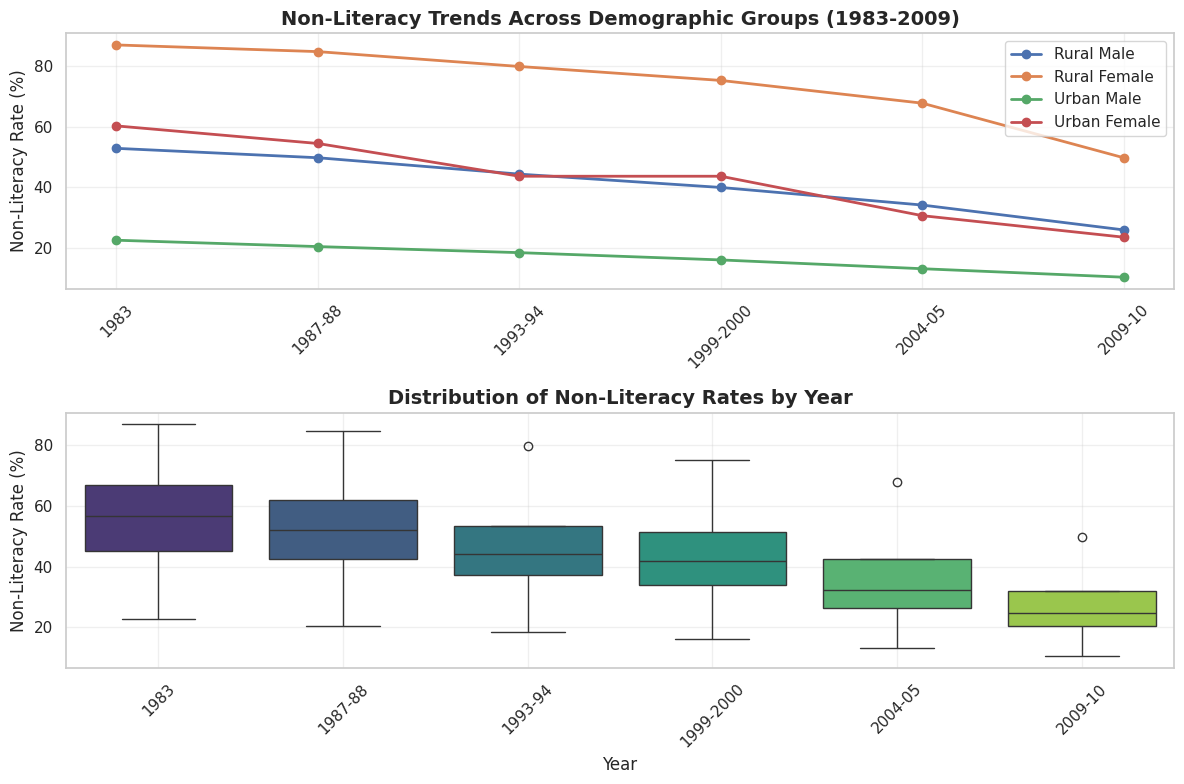

This chart was generated by the following Python code:
import numpy as np
import pandas as pd
from scipy.stats import kruskal
import matplotlib.pyplot as plt
import seaborn as sns
sns.set_theme(style="whitegrid")
plt.rcParams['figure.figsize'] = (10, 6)

rural_male = [52.9, 49.8, 44.4, 40.0, 34.2, 26.0]
rural_female = [87.0, 84.8, 79.9, 75.3, 67.8, 49.8]
urban_male = [22.6, 20.5, 18.5, 16.1, 13.2, 10.4]
urban_female = [60.3, 54.5, 43.7, 43.7, 30.7, 23.6]

years = ['1983', '1987-88', '1993-94', '1999-2000', '2004-05', '2009-10']

print("Data Overview:")
print(f"Rural Male:    {rural_male}")
print(f"Rural Female:  {rural_female}")
print(f"Urban Male:    {urban_male}")
print(f"Urban Female:  {urban_female}")
print(f"Time Periods:  {years}\n")


data_dict = {
    'Year': years * 4,
    'Non_Literacy': rural_male + rural_female + urban_male + urban_female,
    'Group': ['Rural Male']*6 + ['Rural Female']*6 + ['Urban Male']*6 + ['Urban Female']*6
}

df = pd.DataFrame(data_dict)
print("📈 Data Summary:")
print(df.groupby('Year')['Non_Literacy'].describe())


plt.figure(figsize=(12, 8))



plt.subplot(2, 1, 1)
for group in df['Group'].unique():
    group_data = df[df['Group'] == group]
    plt.plot(group_data['Year'], group_data['Non_Literacy'], marker='o', label=group, linewidth=2)

plt.title('Non-Literacy Trends Across Demographic Groups (1983-2009)', fontsize=14, fontweight='bold')
plt.ylabel('Non-Literacy Rate (%)', fontsize=12)
plt.legend()
plt.grid(True, alpha=0.3)
plt.xticks(rotation=45)



plt.subplot(2, 1, 2)
sns.boxplot(data=df, x='Year', y='Non_Literacy', palette='viridis')
plt.title('Distribution of Non-Literacy Rates by Year', fontsize=14, fontweight='bold')
plt.ylabel('Non-Literacy Rate (%)', fontsize=12)
plt.xlabel('Year', fontsize=12)
plt.xticks(rotation=45)
plt.grid(True, alpha=0.3)

plt.tight_layout()
plt.show()



# Prepare data for Kruskal-Wallis test
# Group non-literacy rates by year
year_groups = []
for year in years:
    year_data = df[df['Year'] == year]['Non_Literacy'].values
    year_groups.append(year_data)
    print(f"{year}: {year_data}")

# Perform Kruskal-Wallis test
statistic, p_value = kruskal(*year_groups)




print(f"Kruskal-Wallis H Statistic: {statistic:.4f}")
print(f"P-value: {p_value:.6f}")



alpha = 0.05
if p_value < alpha:
    print(f"RESULT: Reject H0 - Time has significant impact on non-literacy rates")
    print("There are statistically significant differences in non-literacy rates across the years.")
else:
    print(f"RESULT: Fail to reject H0 - No significant impact of time on non-literacy rates")
    print("There are no statistically significant differences in non-literacy rates across the years.")



if p_value < 0.001:
    print("   Very strong evidence against H0")
elif p_value < 0.01:
    print("   Strong evidence against H0")
elif p_value < 0.05:
    print("   Moderate evidence against H0")
elif p_value < 0.1:
    print("   Weak evidence against H0")
else:
    print("   No evidence against H0")


for i, year in enumerate(years):
    median_val = np.median(year_groups[i])
    mean_val = np.mean(year_groups[i])
    std_val = np.std(year_groups[i])
    print(f"{year}: Mean = {mean_val:.1f}%, Median = {median_val:.1f}%, Std = {std_val:.1f}")

# Calculate overall trends
overall_means = [np.mean(group) for group in year_groups]
trend_slope = (overall_means[-1] - overall_means[0]) / (len(years) - 1)


print(f"Average non-literacy rate decreased from {overall_means[0]:.1f}% to {overall_means[-1]:.1f}%")
print(f"Average annual decrease: {abs(trend_slope):.2f} percentage points")

print(f"\n💡 Conclusion:")
if p_value < alpha:
    print("The Kruskal-Wallis test confirms that time period significantly affects non-literacy rates.")
    print("This suggests that educational policies and interventions over the years have had measurable impact.")
else:
    print("The Kruskal-Wallis test does not show significant differences in non-literacy rates across years.")
    print("This might indicate consistent patterns or that other factors beyond time are more influential.")